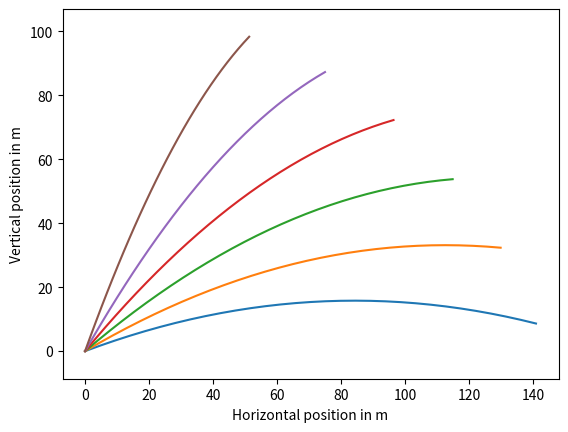

Here is the Python script that generated this plot:
# -*- coding: utf-8 -*-
"""
Created on Sun Feb 12 20:01:17 2017

@author: willedwa
"""

# PROBLEM 2
#
# Modify the trajectory function below to 
# plot the trajectory of several particles. 
# Each trajectory starts at the point (0,0) 
# given initial speed in the direction 
# specified by the angle. Use the Forward 
# Euler Method to accomplish this.

import math
import numpy
import matplotlib.pyplot

h = 0.1 # s
g = 9.81 # m / s2
acceleration = numpy.array([0., -g])
initial_speed = 50. # m / s


def trajectory():
    angles = numpy.linspace(20., 70., 6)

    num_steps = 30
    x = numpy.zeros([num_steps + 1, 2])
    v = numpy.zeros([num_steps + 1, 2])

    for angle in angles:
        angle_rad = math.pi / 180. * angle
        x[0,0] = 0.
        x[0,1] = 0.
        v[0,0] = initial_speed * math.cos(angle_rad)
        v[0,1] = initial_speed * math.sin(angle_rad)
        for step in range(num_steps):
            x[step + 1] = x[step] + h * v[step]
            v[step + 1] = v[step] + h * acceleration 
        matplotlib.pyplot.plot(x[:, 0], x[:, 1])
    matplotlib.pyplot.axis('equal')
    axes = matplotlib.pyplot.gca()
    axes.set_xlabel('Horizontal position in m')
    axes.set_ylabel('Vertical position in m')
    matplotlib.pyplot.show()
    return x, v

trajectory()


